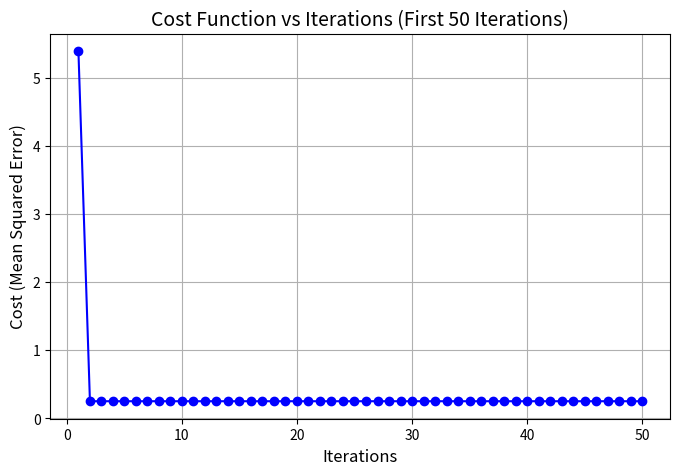

The script that saved this image:
import numpy as np
import matplotlib.pyplot as plt

# Generate synthetic data (replace with your actual data)
np.random.seed(0)
X = 2 * np.random.rand(100, 1)
y = 4 + 3 * X + np.random.randn(100, 1)

# Normalize the data
X_mean, X_std = np.mean(X), np.std(X)
X_normalized = (X - X_mean) / X_std
y_mean, y_std = np.mean(y), np.std(y)
y_normalized = (y - y_mean) / y_std

# Gradient Descent Function
def gradient_descent(X, y, lr=0.5, iterations=50):
    m, n = X.shape
    X_b = np.c_[np.ones((m, 1)), X]  # Add bias term (intercept)
    theta = np.random.randn(n + 1, 1)  # Initialize random parameters
    cost_history = []

    for i in range(iterations):
        predictions = X_b.dot(theta)
        residuals = predictions - y
        gradients = 2 / m * X_b.T.dot(residuals)
        theta -= lr * gradients
        cost = np.mean(residuals ** 2)  # Mean squared error
        cost_history.append(cost)

    return theta, cost_history

# Train model with a learning rate of 0.5
learning_rate = 0.5
iterations = 50
_, cost_history = gradient_descent(X_normalized, y_normalized, lr=learning_rate, iterations=iterations)

# Plot Cost vs Iterations
plt.figure(figsize=(8, 5))
plt.plot(range(1, len(cost_history) + 1), cost_history, marker='o', linestyle='-', color='blue')
plt.title("Cost Function vs Iterations (First 50 Iterations)", fontsize=14)
plt.xlabel("Iterations", fontsize=12)
plt.ylabel("Cost (Mean Squared Error)", fontsize=12)
plt.grid()
plt.show()
